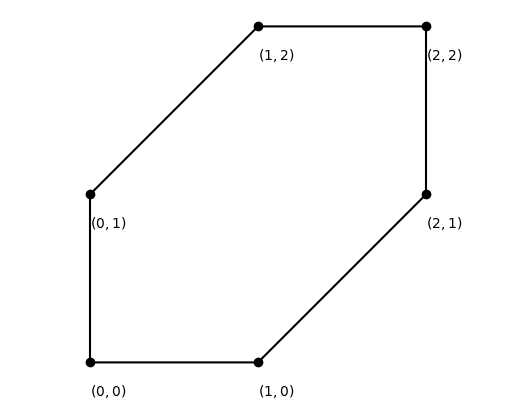

The script that saved this image:
import numpy as np
import matplotlib.pyplot as plt

ax = plt.subplot()

ax.plot([0, 1, 2, 2, 1, 0, 0], [0, 0, 1, 2, 2, 1, 0], color='black')
ax.plot(0, 0, 'o', color='black')
ax.plot(1, 0, 'o', color='black')
ax.plot(2, 1, 'o', color='black')
ax.plot(2, 2, 'o', color='black')
ax.plot(1, 2, 'o', color='black')
ax.plot(0, 1, 'o', color='black')

ax.annotate("$(0,0)$", (0, 0), xytext=(0, 0 - 0.2))
ax.annotate("$(1,0)$", (1, 0), xytext=(1, 0 - 0.2))
ax.annotate("$(2,1)$", (2, 1), xytext=(2, 1 - 0.2))
ax.annotate("$(2,2)$", (2, 2), xytext=(2, 2 - 0.2))
ax.annotate("$(1,2)$", (1, 2), xytext=(1, 2 - 0.2))
ax.annotate("$(0,1)$", (0, 1), xytext=(0, 1 - 0.2))

ax.axis('equal')
ax.axis('off')

plt.show()